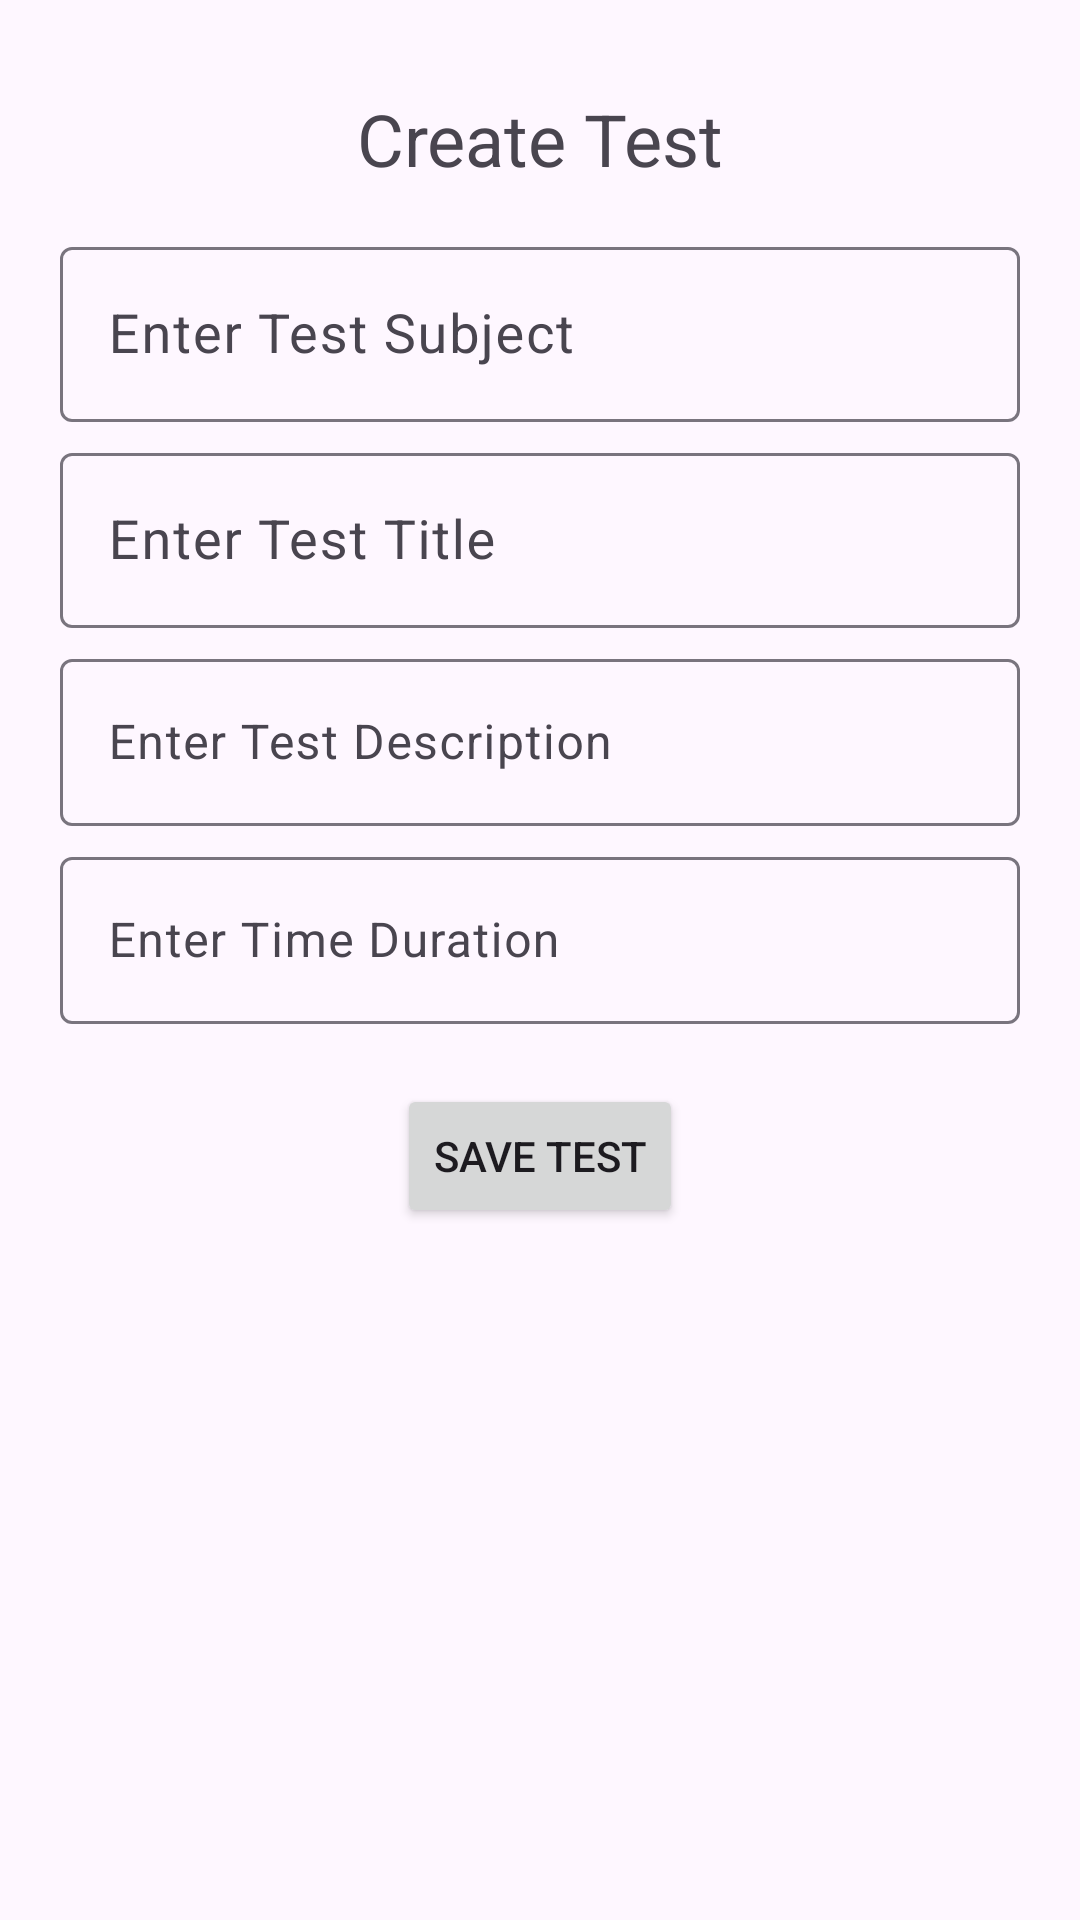

Layout XML and referenced resources for this Android screen:
<!-- AndroidManifest.xml: application theme Theme.GuruVedaMentor -->
<!-- res/layout/activity_create_test.xml -->
<?xml version="1.0" encoding="utf-8"?>
<RelativeLayout xmlns:android="http://schemas.android.com/apk/res/android"
    xmlns:tools="http://schemas.android.com/tools"
    android:layout_width="match_parent"
    android:layout_height="match_parent"
    tools:context=".View.CreateTestActivity">


    <ScrollView
        android:layout_width="match_parent"
        android:layout_height="match_parent">

        <LinearLayout
            android:layout_width="match_parent"
            android:layout_height="match_parent"
            android:orientation="vertical">

            <TextView
                android:id="@+id/textViewCreateTest"
                android:layout_width="wrap_content"
                android:layout_height="27dp"
                android:layout_gravity="center"
                android:layout_marginTop="30dp"
                android:text="Create Test"
                android:textSize="24sp" />

            <com.google.android.material.textfield.TextInputLayout
                android:layout_width="match_parent"
                android:layout_height="wrap_content"
                android:layout_marginHorizontal="20dp"
                android:layout_marginTop="20dp">

                <EditText
                    android:id="@+id/editTextSubjects"
                    android:layout_width="match_parent"
                    android:layout_height="match_parent"
                    android:hint="Enter Test Subject"
                    android:textSize="18sp" />
            </com.google.android.material.textfield.TextInputLayout>


            
            <com.google.android.material.textfield.TextInputLayout
                android:layout_width="match_parent"
                android:layout_height="wrap_content"
                android:layout_marginHorizontal="20dp"
                android:layout_marginTop="5dp">

                <EditText
                    android:id="@+id/editTextTestTitle"
                    android:layout_width="match_parent"
                    android:layout_height="match_parent"
                    android:hint="Enter Test Title"
                    android:textSize="18sp" />
            </com.google.android.material.textfield.TextInputLayout>


            
            <com.google.android.material.textfield.TextInputLayout
                android:layout_width="match_parent"
                android:layout_height="wrap_content"
                android:layout_marginHorizontal="20dp"
                android:layout_marginTop="5dp">

                <EditText
                    android:id="@+id/editTextTestDescription"
                    android:layout_width="match_parent"
                    android:layout_height="wrap_content"
                    android:layout_marginTop="5dp"
                    android:hint="Enter Test Description"
                    android:textSize="16sp" />
            </com.google.android.material.textfield.TextInputLayout>


            
            <com.google.android.material.textfield.TextInputLayout
                android:layout_width="match_parent"
                android:layout_height="wrap_content"
                android:layout_marginHorizontal="20dp"
                android:layout_marginTop="5dp">

                <EditText
                    android:id="@+id/editTextTimeDuration"
                    android:layout_width="match_parent"
                    android:layout_height="wrap_content"
                    android:layout_marginTop="10dp"
                    android:hint="Enter Time Duration"
                    android:textSize="16sp" />
            </com.google.android.material.textfield.TextInputLayout>

            
            <Button
                android:id="@+id/buttonSaveTest"
                android:layout_width="wrap_content"
                android:layout_height="wrap_content"
                android:layout_gravity="center"
                android:layout_marginTop="20dp"
                android:text="Save Test" />

        </LinearLayout>

    </ScrollView>


</RelativeLayout>
<!-- resources referenced by this layout -->
<resources>
  <style name="Theme.GuruVedaMentor" parent="Base.Theme.GuruVedaMentor" />
  <style name="Base.Theme.GuruVedaMentor" parent="Theme.Material3.DayNight.NoActionBar">
          
          
      </style>
</resources>
